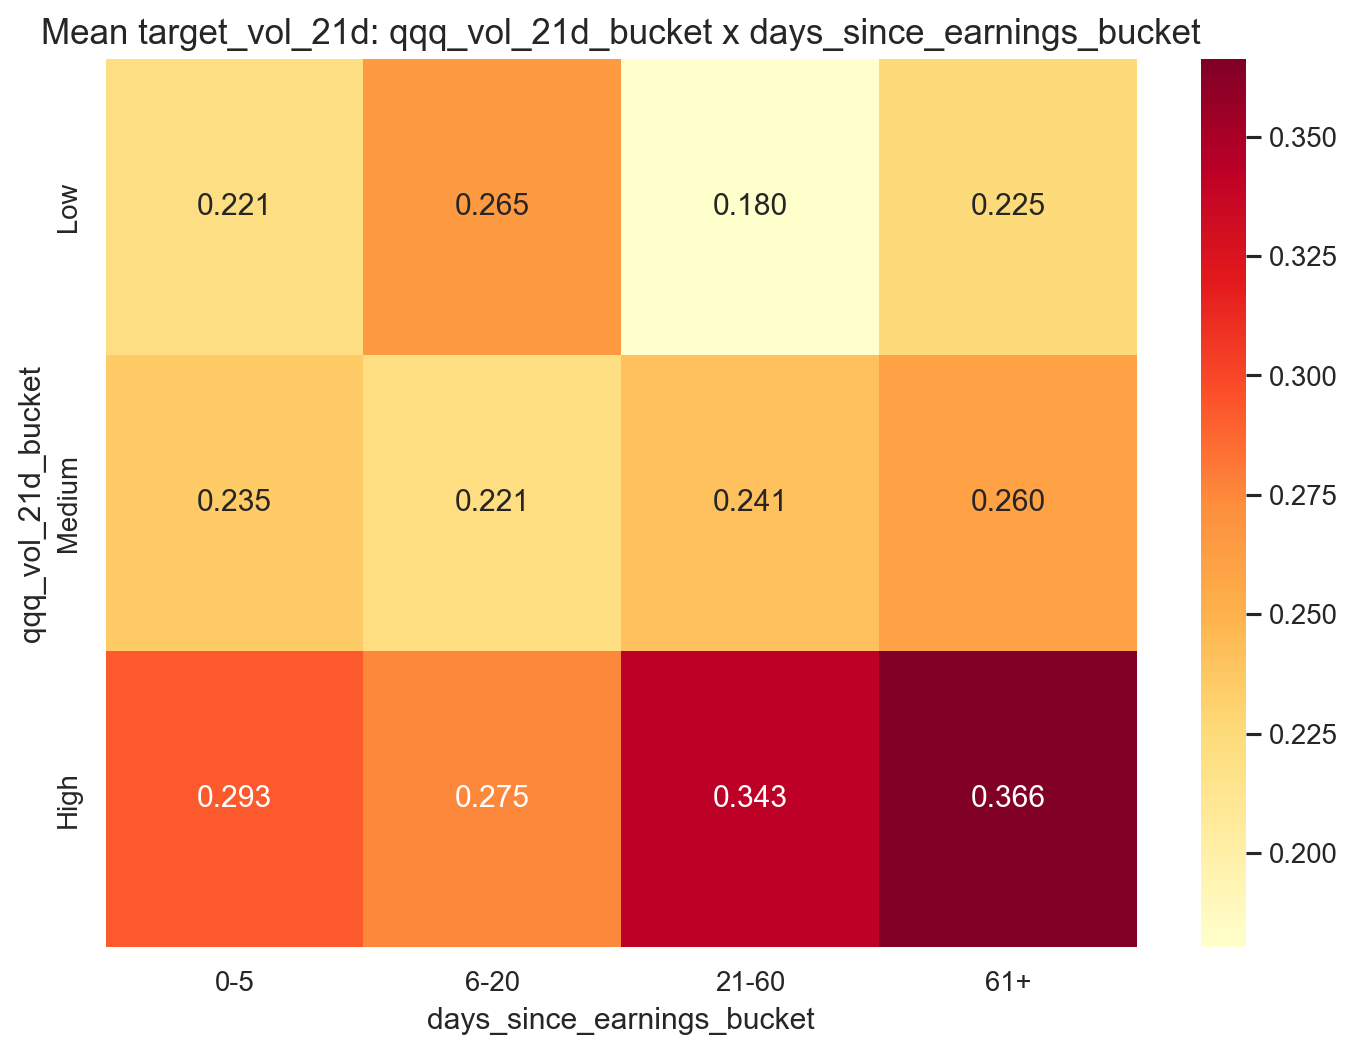

The table this chart was drawn from, first rows:
qqq_vol_21d_bucket, 0-5, 6-20, 21-60, 61+
Low, 0.2205, 0.2647, 0.1803, 0.2253
Medium, 0.2351, 0.2214, 0.2412, 0.26
High, 0.2927, 0.2751, 0.3427, 0.3663
